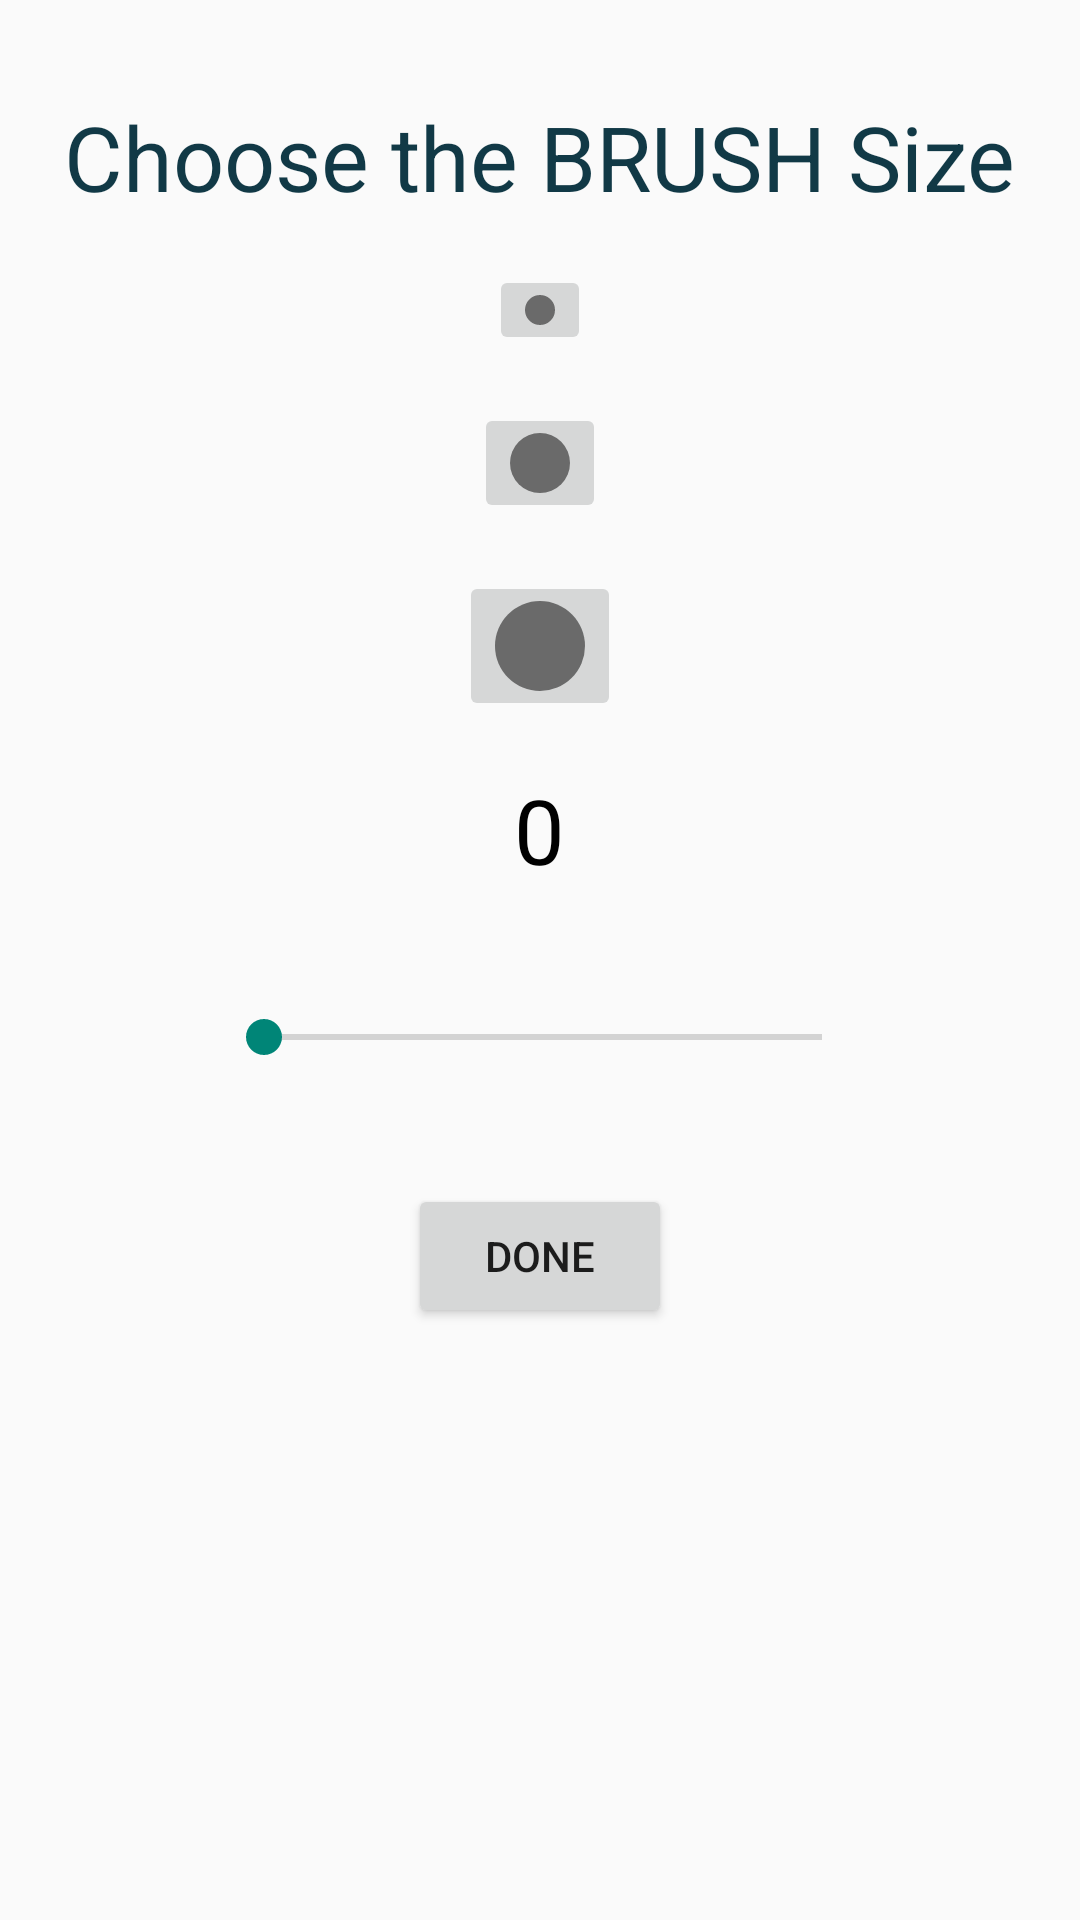

Reconstruct the res/layout file that produces this screen, plus the resources it refers to.
<!-- AndroidManifest.xml: application theme Theme.LetzzDraw -->
<!-- res/layout/brush_size.xml -->
<?xml version="1.0" encoding="utf-8"?>
<ScrollView xmlns:android="http://schemas.android.com/apk/res/android"
    android:layout_width="match_parent"
    android:layout_height="match_parent"
    xmlns:app="http://schemas.android.com/apk/res-auto">
<LinearLayout
    android:layout_width="match_parent"
    android:layout_height="wrap_content"
    android:orientation="vertical"
    android:gravity="center"
    android:layout_margin="16dp">

    <TextView
        android:layout_width="wrap_content"
        android:layout_height="wrap_content"
        android:text="Choose the BRUSH Size"
        android:textSize="30dp"
        android:textColor="#113946"
        android:layout_marginTop="16dp"
        android:layout_marginBottom="16dp"
        />
    <ImageButton
        android:id="@+id/small_size"
        android:layout_width="wrap_content"
        android:layout_height="wrap_content"
        android:src="@drawable/small"
        android:layout_marginBottom="16dp"
        />
    <ImageButton
        android:id="@+id/medium_size"
        android:layout_width="wrap_content"
        android:layout_height="wrap_content"
        android:src="@drawable/medium"
       android:layout_marginBottom="16sp"

        />

    <ImageButton
        android:id="@+id/large_size"
        android:layout_width="wrap_content"
        android:layout_height="wrap_content"
        android:src="@drawable/large"
        android:layout_marginBottom="16sp"
        />
    <TextView
        android:id="@+id/text"
        android:layout_width="wrap_content"
        android:layout_height="wrap_content"
        android:text="0"
        android:textSize="30sp"
        android:textColor="@color/black"
        />
<LinearLayout
    android:layout_width="300dp"
    android:layout_height="match_parent"
    android:orientation="horizontal">
    <SeekBar
        android:id="@+id/sizeSlide"
        android:layout_width="0dp"
        android:layout_height="wrap_content"
        android:layout_weight="1"
        android:min="0"
        android:max="100"
        android:layout_margin="40dp"
        android:progress="1"
        /></LinearLayout>
    <Button
        android:id="@+id/btn"
        android:layout_width="wrap_content"
        android:layout_height="wrap_content"
        android:text="Done"

        />

</LinearLayout>

</ScrollView>
<!-- resources referenced by this layout -->
<resources>
  <color name="black">#FF000000</color>
  <!-- drawable large (drawable) -->
  <?xml version="1.0" encoding="utf-8"?>
  <shape xmlns:android="http://schemas.android.com/apk/res/android"
  android:dither="true"
      android:shape="oval"
      >
      <solid android:color="#F6666666"/>
      <size android:width="30sp" android:height="30sp"/>
  </shape>
  <!-- drawable medium (drawable) -->
  <?xml version="1.0" encoding="utf-8"?>
  <shape xmlns:android="http://schemas.android.com/apk/res/android"
      android:dither="true"
      android:shape="oval"
      >
      <solid android:color="#F6666666"/>
      <size android:width="20sp" android:height="20sp"/>>
  
  </shape>
  <!-- drawable small (drawable) -->
  <?xml version="1.0" encoding="utf-8"?>
  <shape xmlns:android="http://schemas.android.com/apk/res/android"
  android:dither="true"
      android:shape="oval"
      >
      <solid android:color="#F6666666"/>
      <size android:width="10sp" android:height="10sp"/>
  </shape>
  <style name="Theme.LetzzDraw" parent="Base.Theme.LetzzDraw" />
  <style name="Base.Theme.LetzzDraw" parent="Theme.AppCompat.Light.NoActionBar">
          
          
      </style>
</resources>
